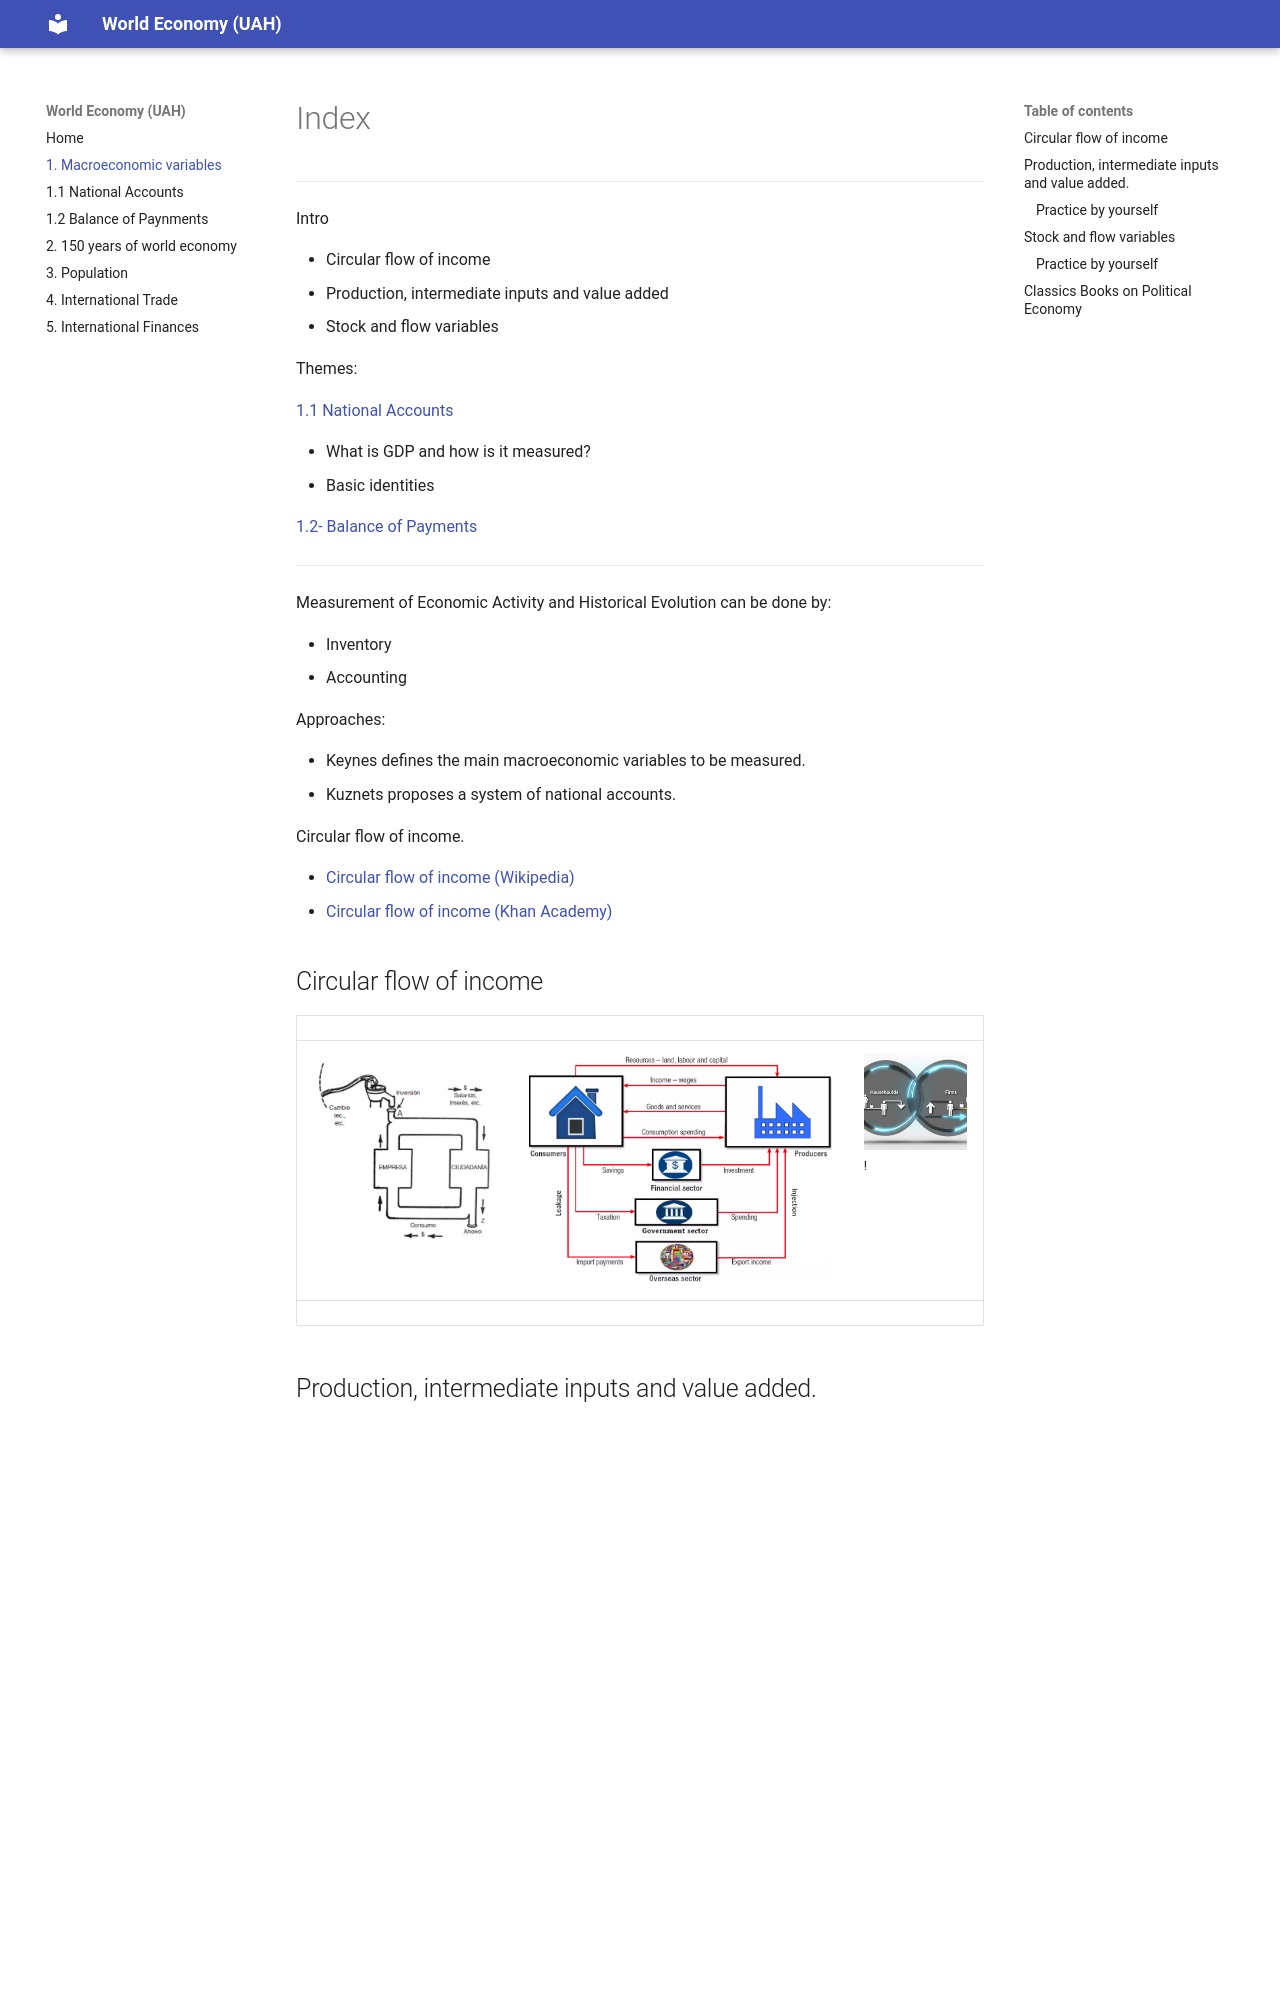

repository: Juan-de-Lucio/World_Economy · page: lesson/1-macroeconomic-variables/index.html · generator: mkdocs

# Index

-


Themes:

[1.1 National Accounts](1-1-national-accounts.md)
- Qué es el PIB y cómo se mide
- Flujo circular de la renta
- Identidades básicas 

[1.2- Balance of Payments](1_2_Balance_of_payments.md)


Measurement of Economic Activity and Historical Evolution
- Inventory
- Accounting

Keynes defines the main macroeconomic variables to be measured.
Kuznets proposes a system of national accounts.

Circular flow of income.

- [Circular flow of income (Wikipedia)](https://en.wikipedia.org/wiki/Circular_flow_of_income)
- [Circular flow of income (Khan Academy)](https://www.khanacademy.org/economics-finance-domain/ap-macroeconomics/economic-iondicators-and-the-business-cycle/21/v/circular-flow-of-income-and-expenditures.)


## Circular flow of income

|  |  |  |
|---|---|---|
| ![Circular Flow 1](../assets/IMG/1-Circular%20Flow%20Income%201.png) | ![Circular Flow 2](../assets/IMG/1-Circular%20Flow%20Income%202.png) | ![Circular Flow 3](../assets/IMG/1-Circular%20Flow%20Income%201.gif)<br>! |
|  |  |  |
